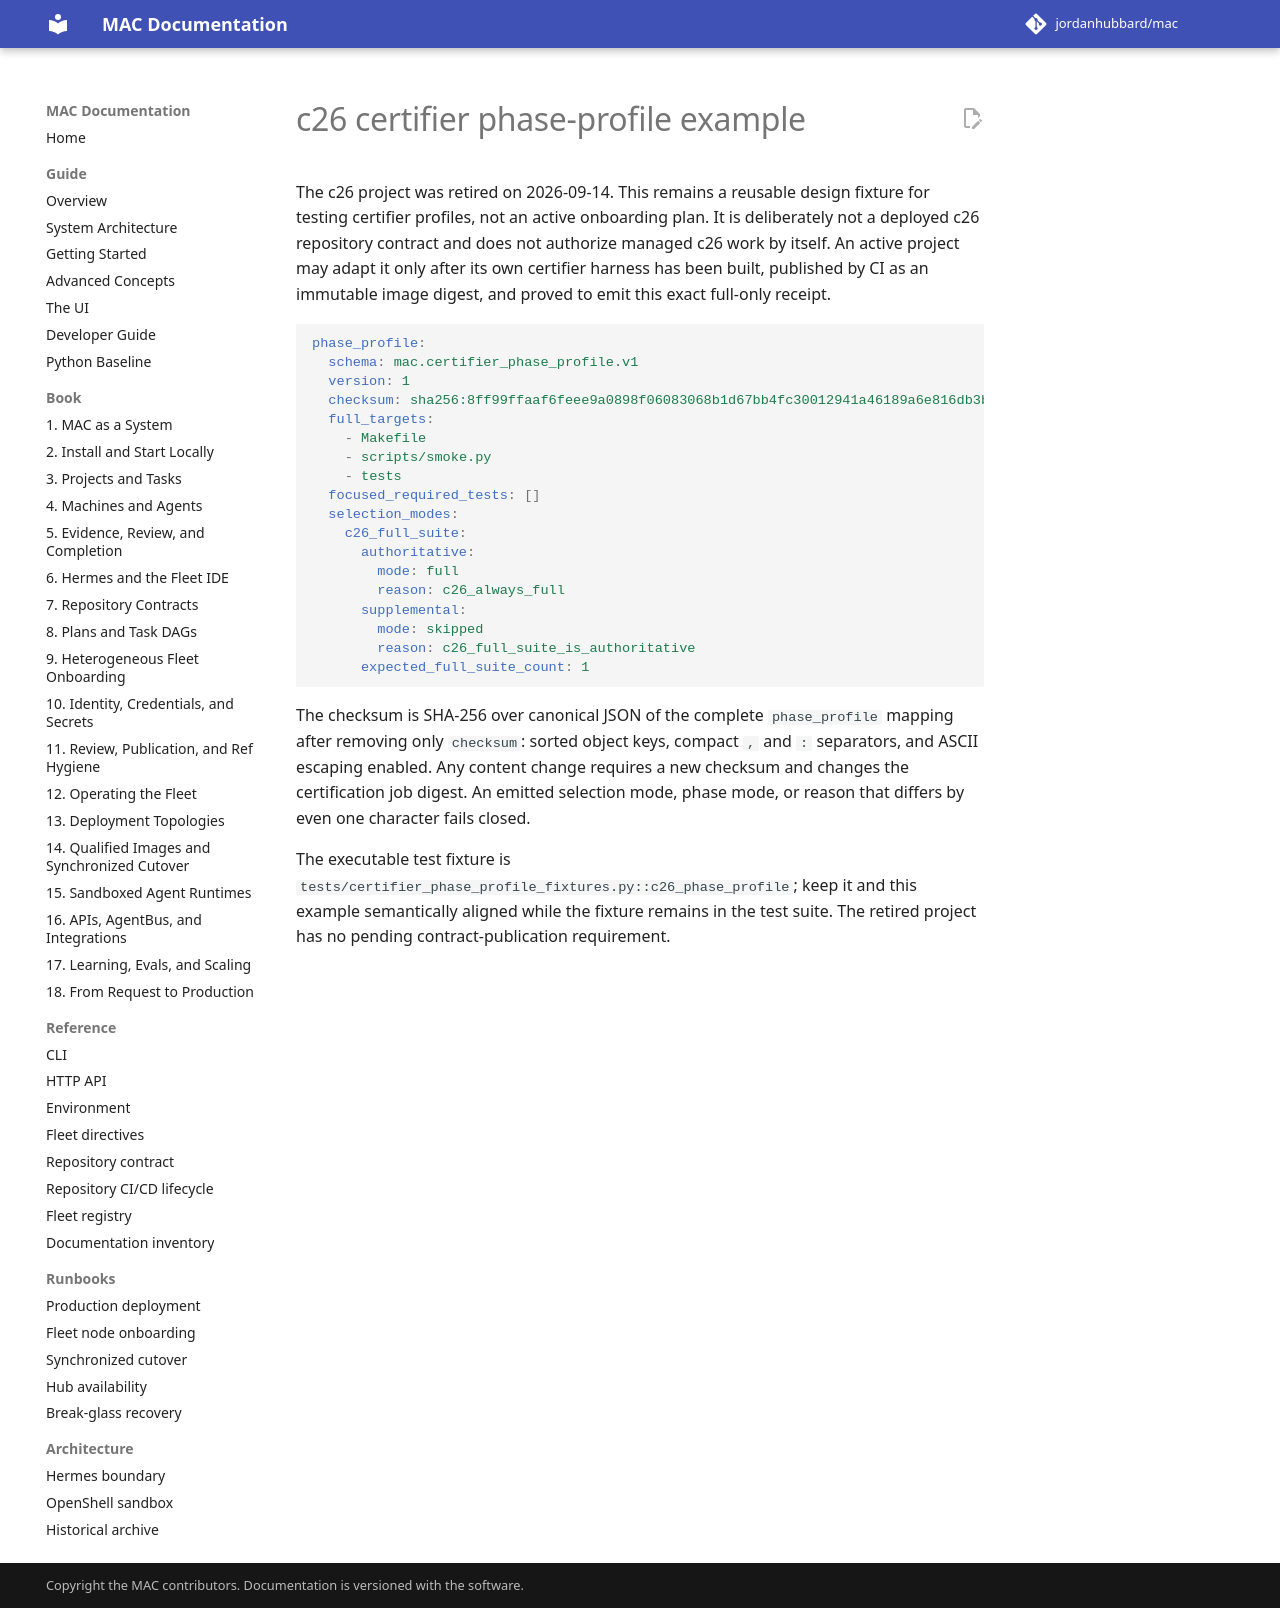

repository: jordanhubbard/mac · page: 1.5.0/c26-certifier-phase-profile-example/index.html · generator: mkdocs

# c26 certifier phase-profile example

The c26 project was retired on 2026-09-14. This remains a reusable design
fixture for testing certifier profiles, not an active onboarding plan. It is deliberately not a
deployed c26 repository contract and does not authorize managed c26 work by
itself. An active project may adapt it only after its own certifier harness has been built,
published by CI as an immutable image digest, and proved to emit this exact
full-only receipt.

```yaml
phase_profile:
  schema: mac.certifier_phase_profile.v1
  version: 1
  checksum: sha256:8ff99ffaaf6feee9a0898f06083068b1d67bb4fc30012941a46189a6e816db3b
  full_targets:
    - Makefile
    - scripts/smoke.py
    - tests
  focused_required_tests: []
  selection_modes:
    c26_full_suite:
      authoritative:
        mode: full
        reason: c26_always_full
      supplemental:
        mode: skipped
        reason: c26_full_suite_is_authoritative
      expected_full_suite_count: 1
```

The checksum is SHA-256 over canonical JSON of the complete `phase_profile`
mapping after removing only `checksum`: sorted object keys, compact `,` and `:`
separators, and ASCII escaping enabled. Any content change requires a new
checksum and changes the certification job digest. An emitted selection mode,
phase mode, or reason that differs by even one character fails closed.

The executable test fixture is
`tests/certifier_phase_profile_fixtures.py::c26_phase_profile`; keep it and this
example semantically aligned while the fixture remains in the test suite.
The retired project has no pending contract-publication requirement.
